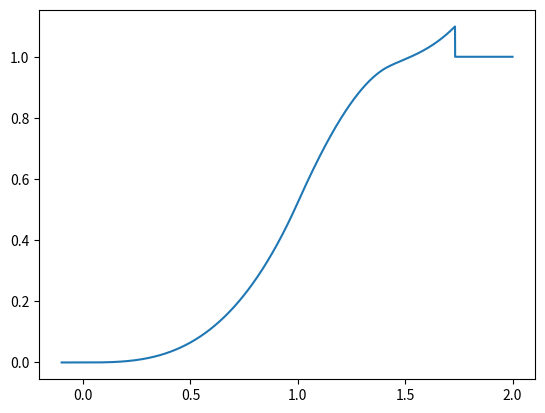

Source code (Python):
# -*- coding: utf-8 -*-
"""
Spyder Editor

Link :
    https://en.wikipedia.org/wiki/Spherical_cap#cite_note-handbook-1
    Problem I have : https://math.stackexchange.com/questions/936681/volume-of-a-sphere-corner
    
"""
from math import pi
import numpy as np
import matplotlib.pyplot as plt

def pdf(v,a):
    if(v<0):
        return 0.0
    elif(v < np.sqrt(3.0)*a/2.0):
        sphere_volume = 4/3.0*pi*v*v*v
        cube_volume = a*a*a
        m = a/2.0
        if(v<m):
            return sphere_volume/cube_volume
        else:
            r, h = v, v-m
            spherical_cap_volume = pi*h*h/3.0*(3*r-h)    
            if(v<np.sqrt(2.0)*m):
                return (sphere_volume-6*spherical_cap_volume)/cube_volume
            else:
                # at this point, the spherical caps start to overlap...
                mp = np.sqrt(h*(2*r-h))
                L = mp-m
                v_corr_1 = L*L*0.5*(2*np.sqrt(mp*mp-m*m))  # still not exactly that though 
                # Pb : la partie en plus ne peut se décomposer avec un cylindre ...
                v_corr = v_corr_1
                return (sphere_volume-6*spherical_cap_volume+12*v_corr)/cube_volume
    else :
        return 1
    
a=2.0
V = np.linspace(-0.1,2,10000)
pdf_speed_norm = np.array([pdf(v,a) for v in V])
plt.plot(V,pdf_speed_norm)